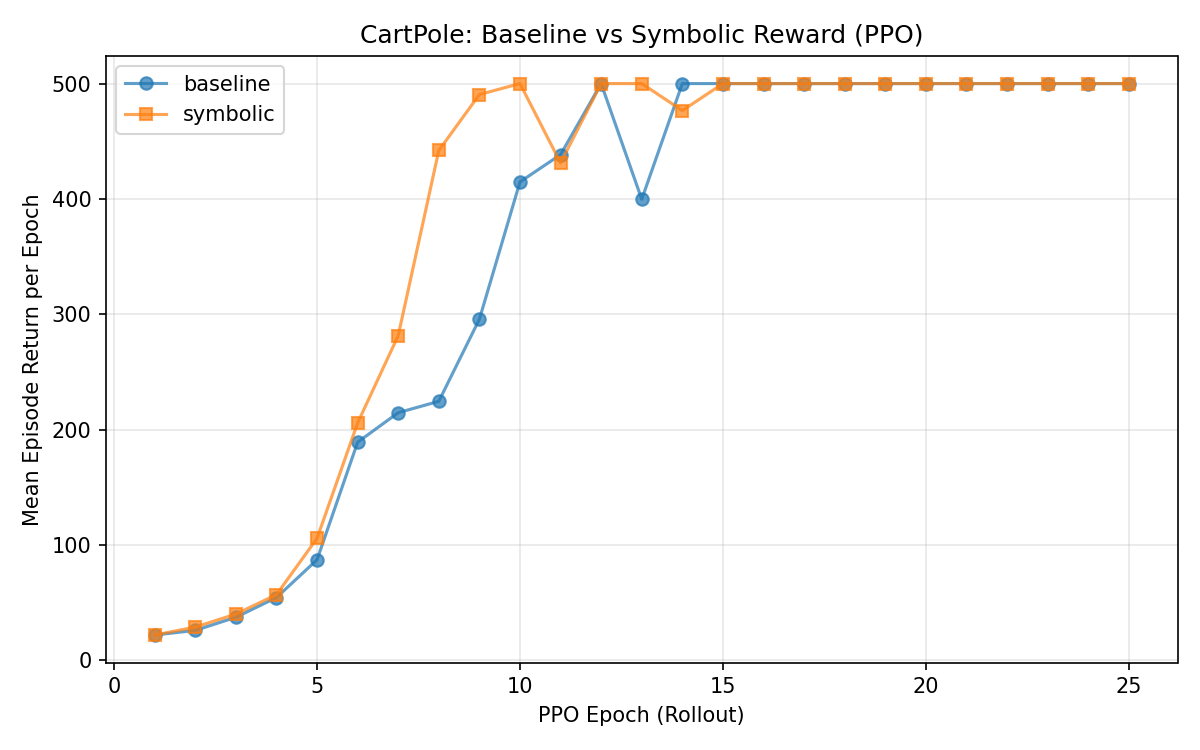

Source data for this figure (header and first rows):
tag, timesteps, episodic_return
baseline, 33, 33.0
baseline, 58, 25.0
baseline, 69, 11.0
baseline, 82, 13.0
baseline, 96, 14.0
baseline, 141, 45.0
baseline, 159, 18.0
baseline, 172, 13.0
baseline, 195, 23.0
baseline, 205, 10.0
baseline, 237, 32.0
baseline, 252, 15.0
baseline, 274, 22.0
baseline, 286, 12.0
baseline, 297, 11.0
baseline, 309, 12.0
baseline, 339, 30.0
baseline, 373, 34.0
baseline, 388, 15.0
baseline, 439, 51.0
baseline, 451, 12.0
baseline, 473, 22.0
baseline, 486, 13.0
baseline, 530, 44.0
baseline, 541, 11.0
baseline, 560, 19.0
baseline, 581, 21.0
baseline, 607, 26.0
baseline, 630, 23.0
baseline, 662, 32.0
baseline, 677, 15.0
baseline, 690, 13.0
baseline, 702, 12.0
baseline, 718, 16.0
baseline, 818, 100.0
baseline, 831, 13.0
baseline, 858, 27.0
baseline, 876, 18.0
baseline, 910, 34.0
baseline, 921, 11.0
baseline, 940, 19.0
baseline, 969, 29.0
baseline, 1010, 41.0
baseline, 1037, 27.0
baseline, 1051, 14.0
baseline, 1071, 20.0
baseline, 1085, 14.0
baseline, 1097, 12.0
baseline, 1114, 17.0
baseline, 1131, 17.0
baseline, 1157, 26.0
baseline, 1182, 25.0
baseline, 1196, 14.0
baseline, 1214, 18.0
baseline, 1223, 9.0
baseline, 1240, 17.0
baseline, 1276, 36.0
baseline, 1295, 19.0
baseline, 1313, 18.0
baseline, 1327, 14.0
... 693 more rows
